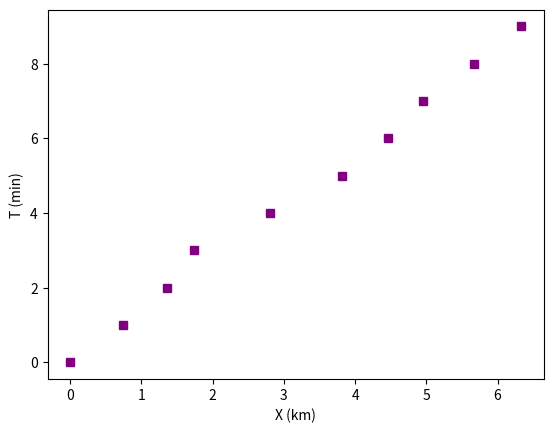

Here is the Python script that generated this plot:
import matplotlib.pyplot as plt
import numpy as np

#velocidade contsante a uma distância de 10km
#medições == primeiros 9 minutos

X = np.array([0.00, 0.735, 1.363, 1.739, 2.805, 3.814, 4.458, 4.955, 5.666, 6.329]) #distância percorrida nos instantes contabilizados
T = np.array([0.00, 1.00, 2.00, 3.00, 4.00, 5.00, 6.00, 7.00, 8.00, 9.00]) #tempo

plt.plot(X, T, 's', color="purple", label='Pontos experimentais')  #o ciclista consegue manter uma velocidade constante caso se verifique que o gráfico dos dados é linear 
plt.xlabel('X (km)')
plt.ylabel('T (min)')
plt.show()

def lin_reg(x,y):  #função da regressão linear
    assert len(x) == len(y)  #garante que os vetores têm o mesmo tamanho
    assert len(x)>=3   #garante que o tamanho da primeira lista é maior ou igual a 3
    
    #cálculos dos somatórios
    sum_xy_i = np.sum(x*y)
    sum_x_i = np.sum(x)
    sum_y_i = np.sum(y)
    sum_x2_i = np.sum(x**2)
    sum_y2_i = np.sum(y**2)
    
    #fórmulas da regressão linear
    m = (len(x) * sum_xy_i - sum_x_i*sum_y_i) / (len(x)*sum_x2_i - (sum_x_i)**2)
    b = (sum_x2_i*sum_y_i - sum_x_i*sum_xy_i) / (len(x)*sum_x2_i - (sum_x_i)**2)
    #coeficiente de determinação (avalia a qualidade do ajuste    1 == ajuste perfeito)
    r = (len(x) * sum_xy_i - sum_x_i*sum_y_i)**2 / ((len(x)*sum_x2_i - (sum_x_i)**2) * (len(x)*sum_y2_i - (sum_y_i)**2))
    
    #incertezas
    delta_m = np.abs(m) * np.sqrt(((1/r) - 1) / len(x) - 2)
    delta_b = delta_m * np.sqrt( sum_x2_i / len(x) )
    
    return m, b, r, delta_m, delta_b


m, b, r, delta_m, delta_b = lin_reg(X, T)  #importante chamar a função antes de printar a variável r
print("R**2 = ", r)  #o r**2 é bastante próximo de 1 o que indica que a reta de regressão liner é bastante boa

#velocidade média
dist_total = X[-1] - X[0]  
tempo_total = T[-1] - T[0]  
v_media_km_min = dist_total / tempo_total  
v_media_km_h = v_media_km_min * 60  
 


